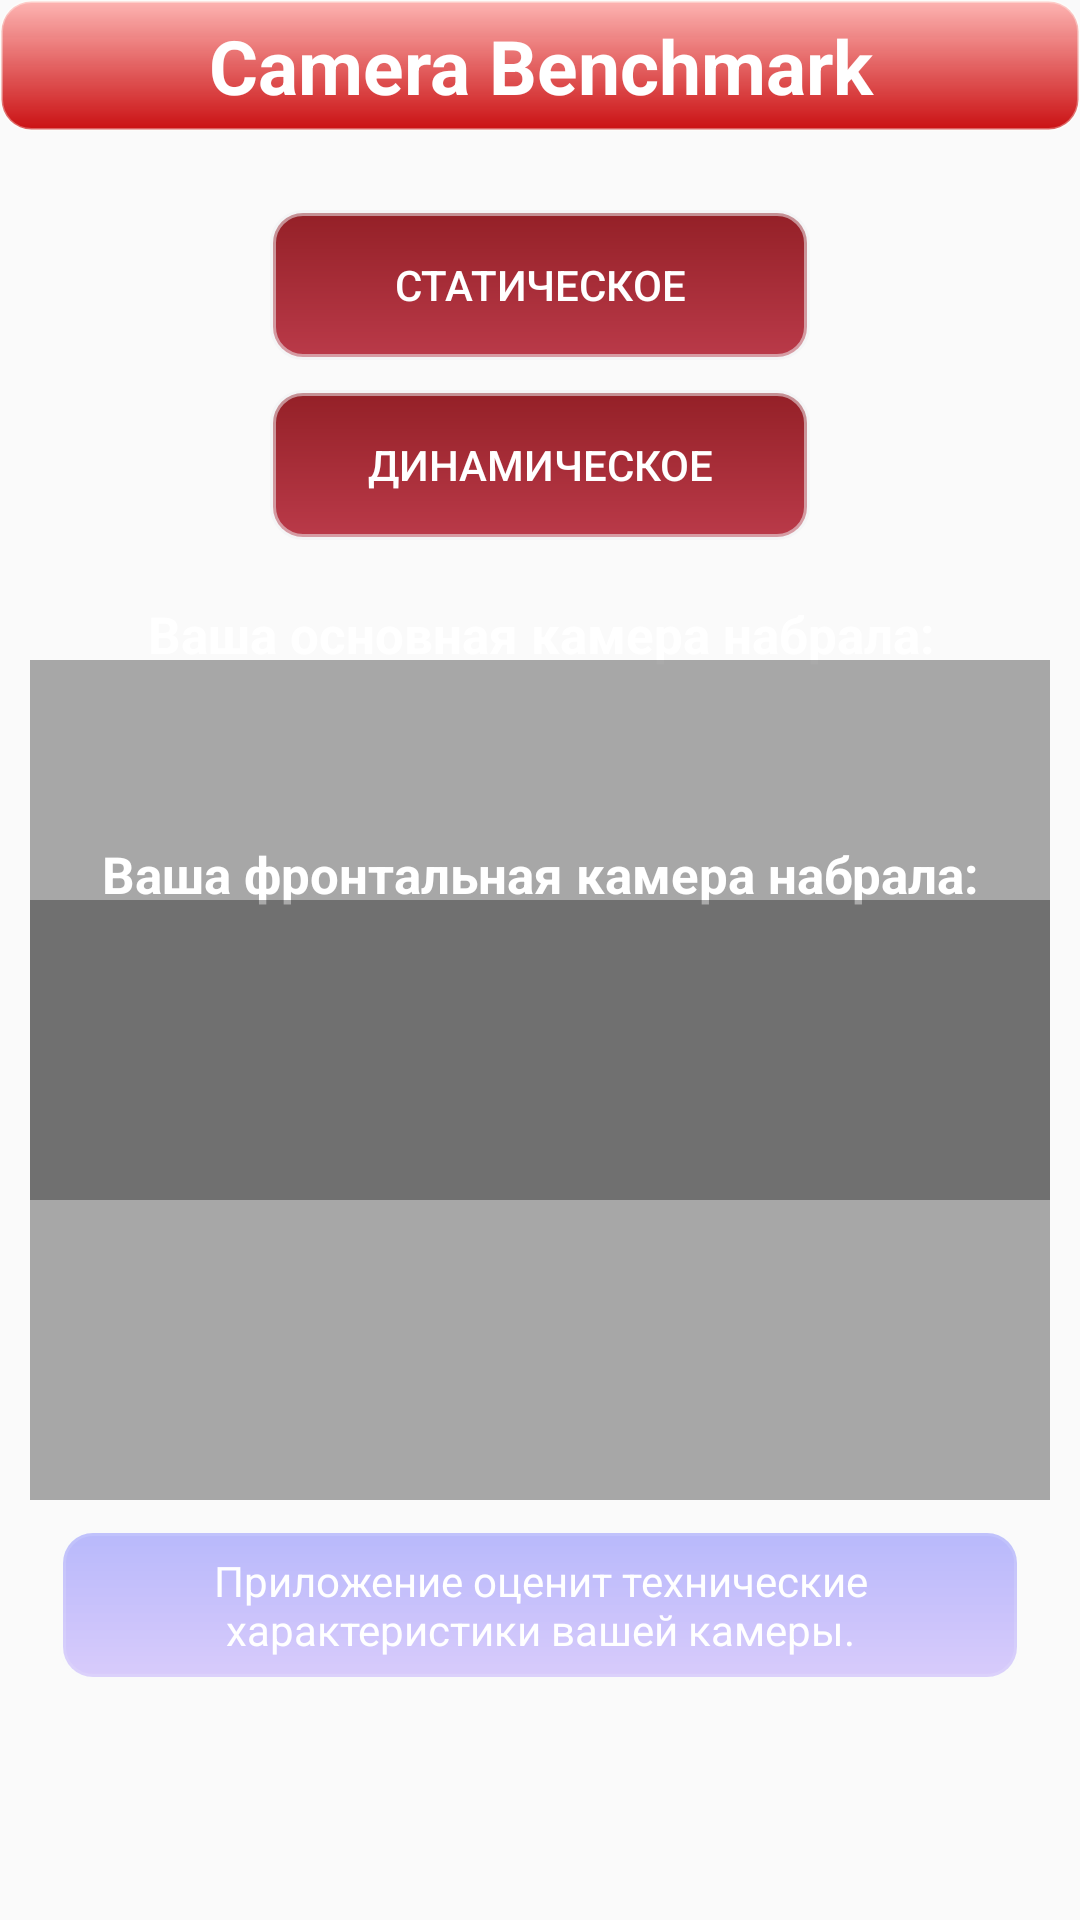

This screen was rendered from an Android layout file. Write that file and the resources it references.
<!-- AndroidManifest.xml: application theme AppTheme -->
<!-- res/layout/activity_gadget_test.xml -->
<?xml version="1.0" encoding="UTF-8"?>
<FrameLayout xmlns:android="http://schemas.android.com/apk/res/android"
    xmlns:tools="http://schemas.android.com/tools"
    android:id="@+id/container_testing"
    android:layout_width="match_parent"
    android:layout_height="match_parent"
    tools:context=".MainActivity"
    tools:ignore="MergeRootFrame" >

    <LinearLayout
        android:layout_width="fill_parent"
        android:layout_height="fill_parent"
        android:background="@drawable/backg"
        android:scrollbars="vertical"
        android:tileMode="repeat"
        >

        <TextView
            android:id="@+id/textView"
            android:layout_marginTop="20dp"
            android:layout_marginBottom="30dp"
            android:layout_marginLeft="20dp"
            android:layout_marginRight="20dp"
            android:layout_width="fill_parent"
            android:layout_height="50dp"
            android:background="@drawable/back_text"
            android:textColor="#ffffff"
            android:gravity="center"
            android:layout_gravity="bottom"
            android:text="@string/description"/>
    </LinearLayout>

    <TextView
        style="@style/Name_Text_Style"
        android:id="@id/textview1"

        android:layout_width="fill_parent"
        android:layout_height="wrap_content"
        android:background="@drawable/applogo"
        android:textColor="#ffffff"
        android:gravity="center"
        android:text="@string/app_name"
        />

    
    <LinearLayout
        android:orientation = "horizontal"
        android:layout_width = "fill_parent"
        android:layout_height = "175dp"
        android:layout_marginLeft="90dp"
        android:layout_marginRight="90dp"
        android:layout_marginTop="70dp">
        <Button
            android:id="@+id/button_static"
            style="?android:attr/borderlessButtonStyle"
            android:textColor="#ffffff"
            android:background="@drawable/button_rewrite_1"
            android:text="@string/static_test"
            android:layout_width="fill_parent"
            android:layout_height="50dp"
            />
        
    </LinearLayout>
    <LinearLayout
        android:orientation = "horizontal"
        android:layout_width = "fill_parent"
        android:layout_height = "120dp"
        android:layout_marginLeft="90dp"
        android:layout_marginRight="90dp"
        android:layout_marginTop="70dp">
        <Button
            android:id="@+id/button_dynamic"
            style="?android:attr/borderlessButtonStyle"
            android:textColor="#ffffff"
            android:background="@drawable/button_rewrite_1"
            android:layout_width="fill_parent"
            android:layout_height="50dp"
            android:layout_marginTop="60dp"
            android:text="@string/dinanic_test"/>
    </LinearLayout>
    <TextView
        style="@style/Text_Style"
        android:id="@id/textview1"
        android:layout_marginTop="200dp"
        android:layout_marginLeft="20dp"
        android:layout_marginRight="20dp"
        android:layout_width="fill_parent"
        android:layout_height="wrap_content"
        android:textColor="#ffffff"
        android:gravity="center"
        android:text="@string/text_test_back_cam"
        />

    

    <LinearLayout
        style="@style/vb"
        android:orientation="vertical"
        android:layout_width="fill_parent"
        android:layout_height="fill_parent"
        android:layout_marginTop="220dp"
        android:layout_marginLeft="10dp"
        android:layout_marginRight="10dp"
        android:layout_marginBottom="240dp">
        
        <ScrollView
            android:layout_width="fill_parent"
            android:layout_height="fill_parent"
            android:id="@+id/scrollView" >

            <TextView
                style="@style/Text_Style_value"
                android:id="@id/value_back_camera"
                android:layout_width="fill_parent"
                android:layout_height="wrap_content"
                android:textColor="#ffffff"
                android:gravity="center"/>
        </ScrollView>
    </LinearLayout>

    <TextView
        style="@style/Text_Style"
        android:id="@id/textview1"
        android:layout_marginTop="280dp"
        android:layout_marginLeft="20dp"
        android:layout_marginRight="20dp"
        android:layout_width="fill_parent"
        android:layout_height="wrap_content"
        android:textColor="#ffffff"
        android:gravity="center"
        android:text="@string/text_test_front_cam"/>

    
    <LinearLayout
        style="@style/vb"
        android:orientation="vertical"
        android:layout_width="fill_parent"
        android:layout_height="fill_parent"
        android:layout_marginTop="300dp"
        android:layout_marginLeft="10dp"
        android:layout_marginRight="10dp"
        android:layout_marginBottom="140dp">
        <ScrollView
            android:layout_width="fill_parent"
            android:layout_height="fill_parent"
            android:id="@+id/scrollView_2">

            <TextView
                style="@style/Text_Style_value"
                android:id="@id/value_front_camera"

                android:layout_width="fill_parent"
                android:layout_height="wrap_content"
                android:textColor="#ffffff"
                android:gravity="center"/>
        </ScrollView>
    </LinearLayout>
</FrameLayout>
<!-- resources referenced by this layout -->
<resources>
  <!-- drawable applogo (drawable) -->
  <?xml version="1.0" encoding="utf-8"?>
  <shape xmlns:android="http://schemas.android.com/apk/res/android"
      >
      <gradient
          android:layout_marginLeft="10dp"
          android:layout_marginRight="10dp"
          android:startColor="#88ff7672"
          android:endColor="#ffca1113"
          android:angle="270"
          />
  
      <stroke
          android:width="1dp"
  
          android:color="#55fefff9"/>
  
      
      <corners
          android:bottomLeftRadius="10dp"
          android:bottomRightRadius="10dp"
          android:topLeftRadius="10dp"
          android:topRightRadius="10dp"/>
      <padding
          android:left="5dp"
          android:top="5dp"
          android:right="5dp"
          android:bottom="5dp" />
  
  </shape>
  <!-- drawable back_text (drawable) -->
  <?xml version="1.0" encoding="utf-8"?>
  <shape xmlns:android="http://schemas.android.com/apk/res/android"
      >
      <gradient
          android:layout_marginLeft="10dp"
          android:layout_marginRight="10dp"
          android:startColor="#553639ff"
          android:endColor="#447c4aff"
          android:angle="270"
  />
  
      <stroke
          android:width="2dp"
          android:color="#22f0f2f3"/>
  
      
      <corners
          android:radius="10dp" />
      <padding
          android:left="5dp"
          android:top="5dp"
          android:right="5dp"
          android:bottom="5dp" />
  
  </shape>
  <!-- drawable backg (drawable) -->
  <?xml version="1.0" encoding="utf-8"?>
  <bitmap xmlns:android="http://schemas.android.com/apk/res/android"
      android:src="@drawable/argyle1"
      android:tileMode="repeat" />
  <!-- drawable button_rewrite_1 (drawable) -->
  <?xml version="1.0" encoding="utf-8"?>
  <shape xmlns:android="http://schemas.android.com/apk/res/android"
      >
      <gradient
  
          android:startColor="#ff942027"
          android:endColor="#ffba3a49"
  
          android:angle="270" />
  
      <stroke
          android:width="2dp"
          android:color="#88f0f2f3"/>
      <corners
          android:radius="10dp" />
      <padding
          android:left="10dp"
          android:top="10dp"
          android:right="10dp"
          android:bottom="10dp" />
  
  </shape>
  <string name="app_name">Camera Benchmark</string>
  <string name="description">Приложение оценит технические характеристики вашей камеры.</string>
  <string name="dinanic_test">Динамическое</string>
  <string name="static_test">Статическое</string>
  <string name="text_test_back_cam">Ваша основная камера набрала:</string>
  <string name="text_test_front_cam">Ваша фронтальная камера набрала:</string>
  <style name="Name_Text_Style">
          <item name="android:textSize">25sp</item>
          <item name="android:lineSpacingMultiplier">1.1</item>
  
          <item name="android:textStyle">bold</item>
      </style>
  <style name="Text_Style">
          <item name="android:textSize">17sp</item>
          <item name="android:lineSpacingMultiplier">1.1</item>
  
          <item name="android:textStyle">bold</item>
      </style>
  <style name="Text_Style_value">
          <item name="android:textSize">30sp</item>
          <item name="android:lineSpacingMultiplier">1.1</item>
          <item name="android:textStyle">bold</item>
      </style>
  <style name="vb">
          <item name="android:background">#55000000</item>
  
      </style>
  <style name="AppTheme" parent="Theme.AppCompat.Light.DarkActionBar">
          
      </style>
</resources>
